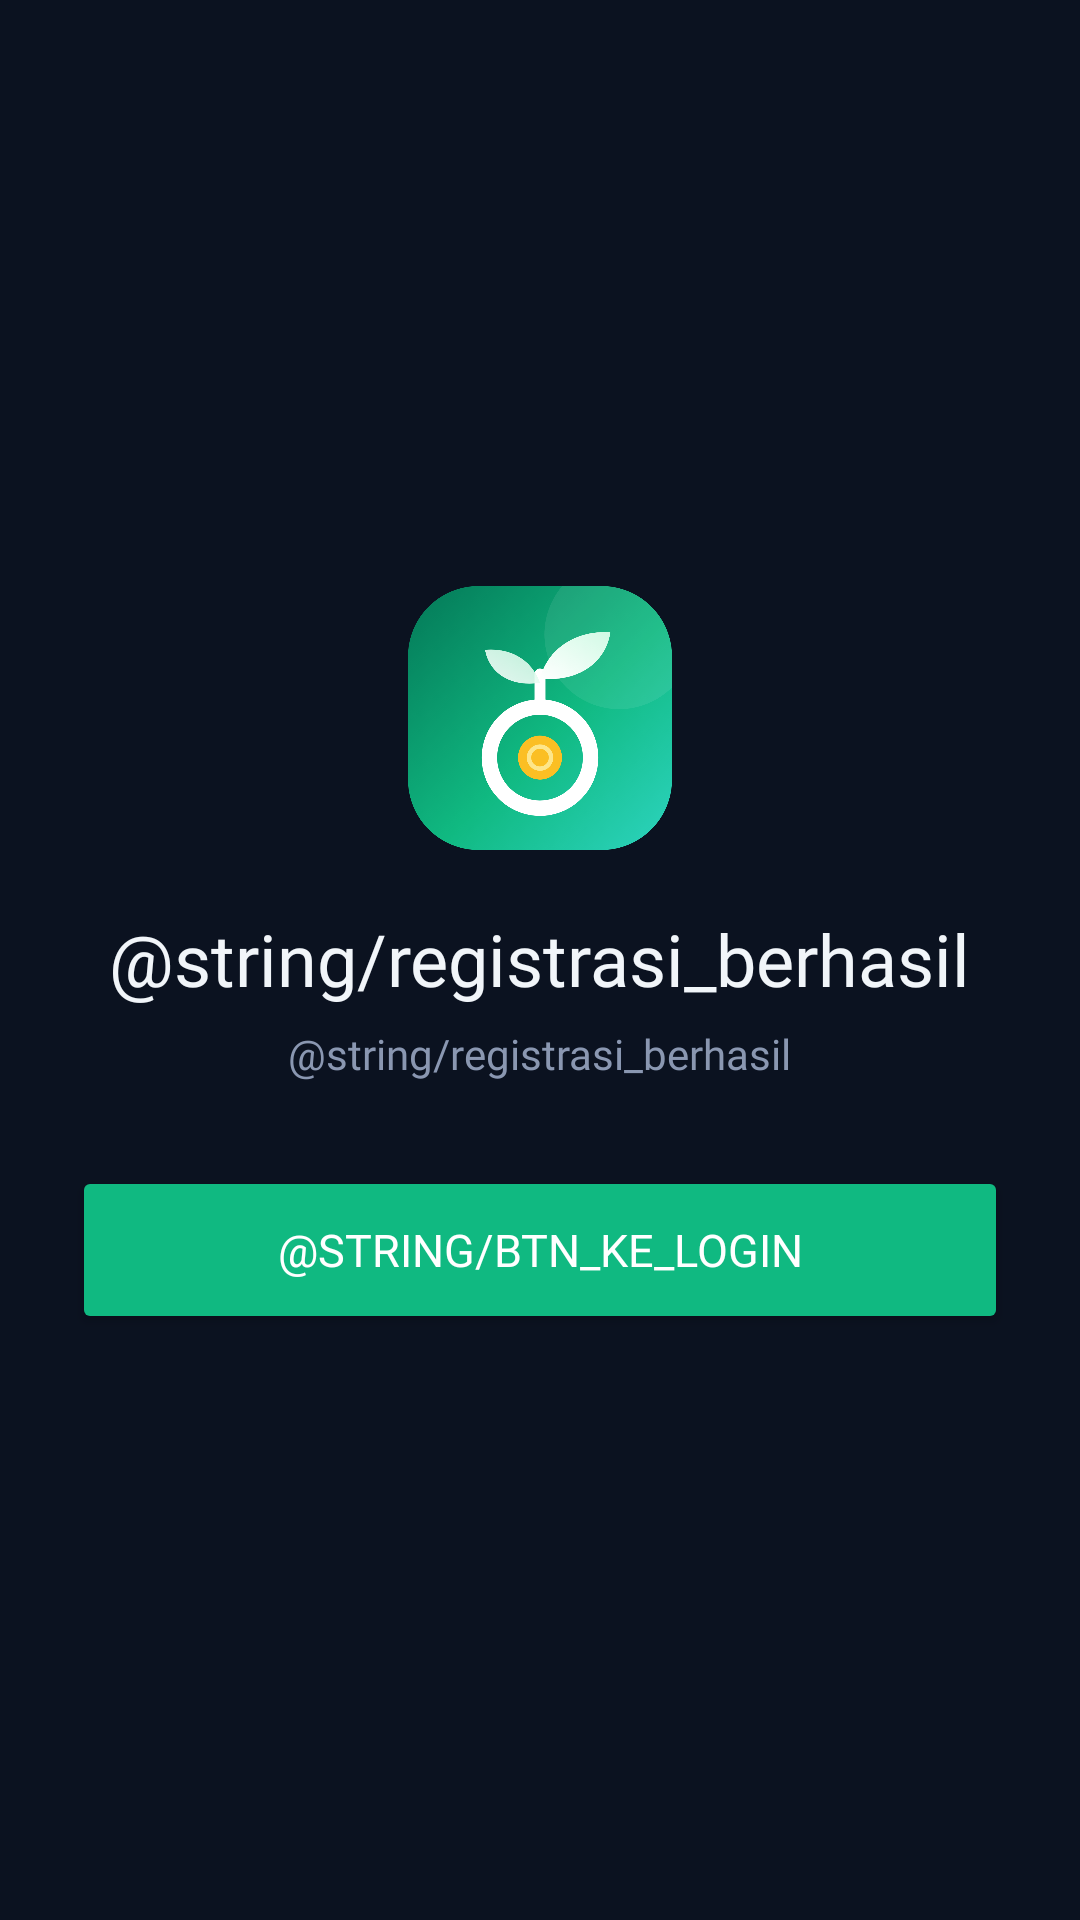

Produce the Android XML layout that renders to this screen, including the resource entries it uses.
<!-- AndroidManifest.xml: application theme Theme.MNRMartabak -->
<!-- res/layout/activity_register_success.xml -->
<?xml version="1.0" encoding="utf-8"?>
<ScrollView xmlns:android="http://schemas.android.com/apk/res/android"
    xmlns:app="http://schemas.android.com/apk/res-auto"
    android:id="@+id/main"
    android:layout_width="match_parent"
    android:layout_height="match_parent"
    android:background="@color/siksp_bg"
    android:fillViewport="true"
    android:fitsSystemWindows="true">

    <LinearLayout
        android:layout_width="match_parent"
        android:layout_height="wrap_content"
        android:gravity="center"
        android:orientation="vertical"
        android:padding="24dp">

        <ImageView
            android:layout_width="88dp"
            android:layout_height="88dp"
            android:contentDescription="@string/app_name"
            android:src="@drawable/logo_siksp" />

        <TextView
            android:id="@+id/tvJudul"
            android:layout_width="wrap_content"
            android:layout_height="wrap_content"
            android:layout_marginTop="20dp"
            android:fontFamily="@font/jakarta_bold"
            android:gravity="center"
            android:text="@string/registrasi_berhasil"
            android:textColor="@color/siksp_teks"
            android:textSize="24sp" />

        <TextView
            android:id="@+id/tvSubjudul"
            android:layout_width="wrap_content"
            android:layout_height="wrap_content"
            android:layout_marginTop="6dp"
            android:fontFamily="@font/jakarta_regular"
            android:gravity="center"
            android:text="@string/registrasi_berhasil"
            android:textColor="@color/siksp_teks_abu"
            android:textSize="14sp" />

        <Button
            android:id="@+id/btnKeLogin"
            android:layout_width="match_parent"
            android:layout_height="56dp"
            android:layout_marginTop="28dp"
            android:fontFamily="@font/jakarta_bold"
            android:text="@string/btn_ke_login"
            android:textColor="@android:color/white"
            android:textSize="15sp"
            app:backgroundTint="@color/siksp_hijau"
            app:cornerRadius="14dp" />
    </LinearLayout>
</ScrollView>
<!-- resources referenced by this layout -->
<resources>
  <color name="siksp_bg">#0B1220</color>
  <color name="siksp_hijau">#10B981</color>
  <color name="siksp_teks">#F1F5F9</color>
  <color name="siksp_teks_abu">#8A97B1</color>
  <!-- drawable logo_siksp: png bitmap (drawable, 465945 bytes) -->
  <string name="app_name">SI-KSP Mobile</string>
  <style name="Theme.MNRMartabak" parent="Base.Theme.MNRMartabak" />
  <style name="Base.Theme.MNRMartabak" parent="Theme.Material3.Dark.NoActionBar">
          <item name="colorPrimary">@color/siksp_hijau</item>
          <item name="colorOnPrimary">@android:color/white</item>
          <item name="colorSecondary">@color/siksp_biru</item>
          <item name="android:windowBackground">@color/siksp_bg</item>
          <item name="android:statusBarColor">@color/siksp_bg</item>
          <item name="android:navigationBarColor">@color/siksp_bg</item>
          <item name="android:windowLightStatusBar">false</item>
      </style>
  <color name="siksp_biru">#3B82F6</color>
</resources>
